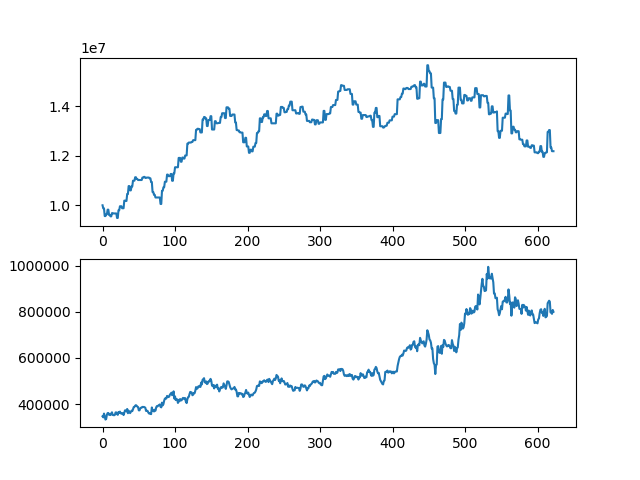

The table this chart was drawn from, first rows:
asset, close
10000000, 346500
9874000, 342000
9874000, 358500
9563500, 347000
9563500, 332500
9633500, 335000
9633500, 353500
9822500, 360500
9822500, 361000
9606500, 353000
9606500, 354000
9552500, 352000
9552500, 359000
9682500, 364000
9682500, 352500
9669000, 352000
9669000, 351000
9669000, 353000
9669000, 363500
9669000, 363500
9487000, 356500
9487000, 353000
9799000, 365000
9799000, 361000
9961000, 367000
9961000, 359500
9961000, 360000
9880000, 357000
9880000, 360000
9880000, 352000
10188000, 363000
10188000, 372500
10174500, 372000
10174500, 368000
10458000, 378500
10458000, 360000
10777000, 371000
10777000, 366500
10603000, 360500
10603000, 365500
10762500, 371000
10762500, 369000
10994500, 377000
10994500, 386500
10994500, 387500
11134500, 392500
11134500, 395000
11064500, 392500
11064500, 388500
11022500, 387000
11022500, 372500
11022500, 372500
11022500, 381000
11022500, 384000
11022500, 384000
11120500, 387500
11120500, 386500
11148500, 387500
11148500, 385500
11106500, 384000
... 563 more rows
